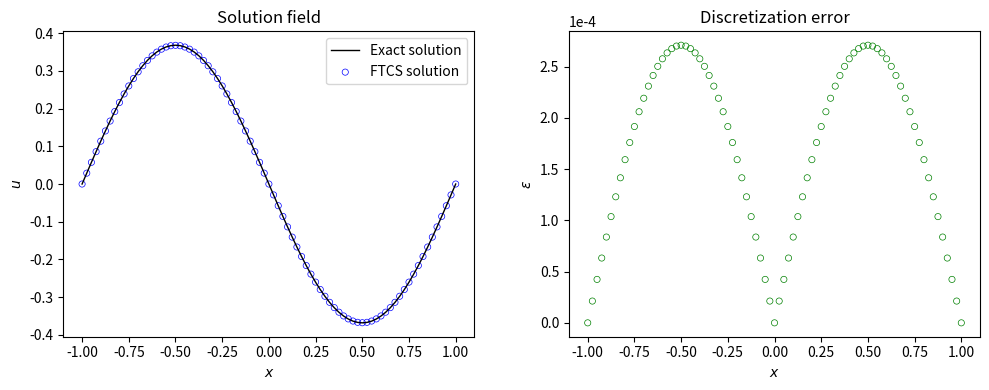

Here is the Python script that generated this plot:
import numpy as np
import matplotlib.pyplot as plt

#-----------------------------------------------------------------------------#
# Compute L-2 norm for a vector
#-----------------------------------------------------------------------------#
def compute_l2norm(nx,r):
    rms = 0.0
    for i in range(1, nx):
        rms += r[i] * r[i]
    rms = np.sqrt( rms / ( ( nx - 1 ) ) )
    return rms

x_l = -1.0
x_r = 1.0
dx = 0.025
nx = int( ( x_r - x_l ) / dx )

print( " nx = ", nx )

dt = 0.0025
t  = 1.0
nt = int( t / dt )
print( " nt = ", nt )

alpha = 1 / ( np.pi**2 )
print( " alpha = ", alpha )

x = np.zeros( (nx+1) )  
u_e = np.zeros( (nx+1) )  
un = np.zeros( (nt+1, nx+1) )  
error = np.zeros( (nt+1, nx+1) )  

for i in range(0, nx+1):
    x[i] = x_l + dx*(i)  # location of each grid point
    un[0,i] = - np.sin( np.pi * x[i] ) # initial condition @ t=0
    u_e[i] = - np.exp(-t) * np.sin( np.pi * x[i] ) # theory solution

un[0,0 ] = 0.0
un[0,nx] = 0.0

beta = alpha * dt / ( dx**2 )

for k in range(1, nt+1):
    for i in range(1, nx):
        un[k,i] = un[k-1,i] + beta * ( un[k-1,i+1] - 2.0 * un[k-1,i] + un[k-1,i-1] )
    un[k,0 ] = 0.0 # boundary condition at x = -1
    un[k,nx] = 0.0 # boundary condition at x = 1

# compute L2 norm of the error
u_error = un[nt,:] - u_e
rms_error = compute_l2norm(nx,u_error)
max_error = np.max( np.abs(u_error) )

# create output file for L2-norm
output = open("output.txt", "w");
output.write("Error details: \n");
output.write("L-2 Norm = {0}\n" .format(str(rms_error)));
output.write("Maximum Norm = {0}\n".format(str(max_error)));
output.close()

plt.figure("OneFLOW-CFD Solver", figsize=(10, 4), dpi=100)
plt.subplot(1, 2, 1)
plt.plot(x, u_e, "k-", linewidth=1.0, label="Exact solution")
plt.scatter(x, un[nt, :], facecolor="none", edgecolor="blue", s=20, linewidths=0.5, label="FTCS solution")
plt.xlabel("$x$")
plt.ylabel("$u$")
plt.title("Solution field")
plt.legend()
plt.tight_layout()

plt.subplot(1, 2, 2)
plt.scatter(x, np.abs(u_error), facecolor="none", edgecolor="green", s=20, linewidths=0.5)
plt.ylabel(r"$\epsilon$")
plt.xlabel("$x$")
plt.title("Discretization error")
plt.tight_layout()
plt.ticklabel_format(axis='y', style='sci', scilimits=(-4,-4))

plt.show();
